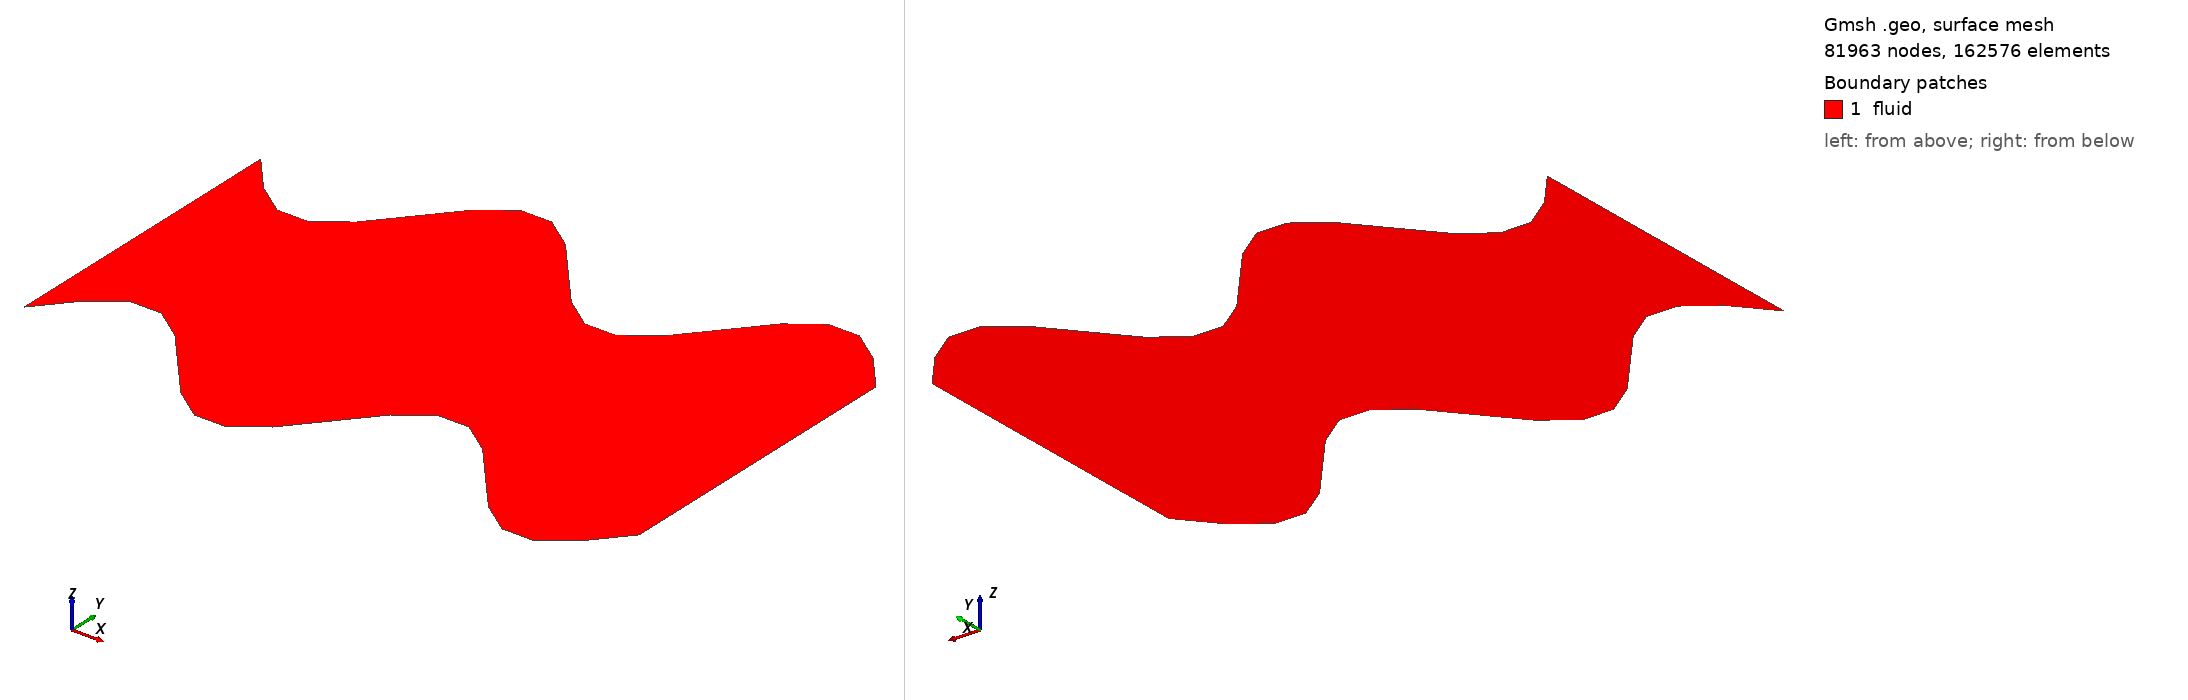

Gmsh geometry script, surface-meshed: 81963 nodes, 162576 surface elements. Boundary patches (legend numbers): 1 fluid. Left view from above one corner, right view from below the opposite corner. Legend entries are the model's physical surfaces. The drawing asked Gmsh for element sizes between 1% and 20% of the model's largest extent; the script's own settings can give other sizes.

=== wavy.geo (drawn) ===
// Wavy channel geometry with sinusoidal walls
// Parameters
L = 1.0;      // Length of the channel
H = 0.5;      // Height of the channel
A = 0.1;      // Amplitude of the sine wave
lambda = 0.5; // Wavelength
n_waves = 2;  // Number of complete waves
n_points = 20; // Number of points per wave (reduced for simplicity)

// Mesh parameters
lc = 0.0055;    // Characteristic length for mesh
lc_wall = lc/2; // Finer mesh near walls

// Create points for the bottom wall (sine wave)
For i In {0:n_points}
    x = i * L/n_points;
    y = -H/2 + A * Sin(2*Pi*x/lambda);
    Point(i+1) = {x, y, 0, lc_wall};
EndFor

// Create points for the top wall (negative sine wave)
For i In {0:n_points}
    x = i * L/n_points;
    y = H/2 - A * Sin(2*Pi*x/lambda);
    Point(i+n_points+2) = {x, y, 0, lc_wall};
EndFor

// Create lines for bottom wall
For i In {1:n_points}
    Line(i) = {i, i+1};
EndFor

// Create lines for top wall
For i In {1:n_points}
    Line(i+n_points) = {i+n_points+1, i+n_points+2};
EndFor

// Create inlet and outlet lines (straight)
Line(2*n_points+1) = {1, n_points+2};    // Inlet
Line(2*n_points+2) = {n_points+1, 2*n_points+2};  // Outlet

// Create surface
Curve Loop(1) = {1, 2, 3, 4, 5, 6, 7, 8, 9, 10, 11, 12, 13, 14, 15, 16, 17, 18, 19, 20, 42, -21, -22, -23, -24, -25, -26, -27, -28, -29, -30, -31, -32, -33, -34, -35, -36, -37, -38, -39, -40, -41};
Plane Surface(1) = {1};

// Define physical groups
Physical Curve("wall_down") = {1:n_points};
Physical Curve("wall_up") = {n_points+1:2*n_points};
Physical Curve("inlet") = {2*n_points+1};
Physical Curve("outlet") = {2*n_points+2};
Physical Surface("fluid") = {1};

// Generate mesh
Mesh 2;
SetOrder 2;
